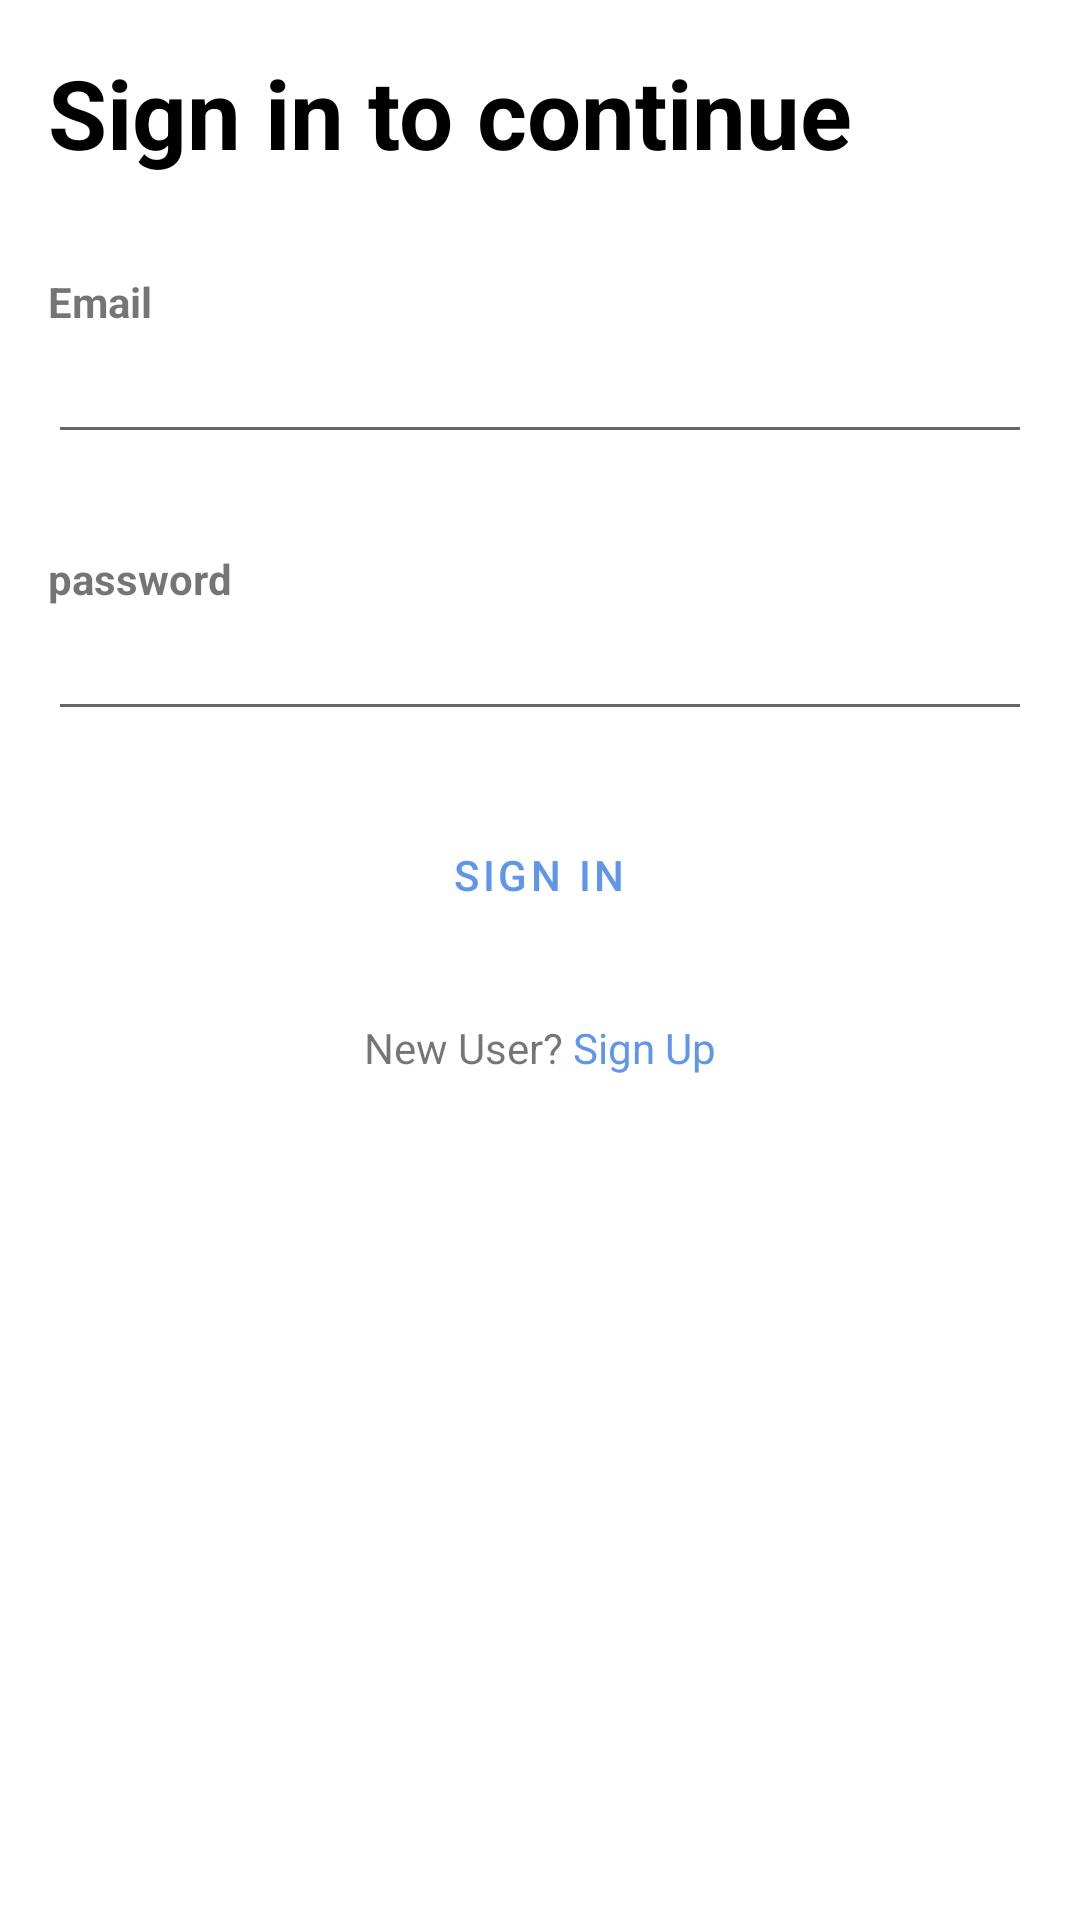

Layout XML and referenced resources for this Android screen:
<!-- AndroidManifest.xml: application theme Theme.TaskManagement -->
<!-- res/layout/fragment_sign_in.xml -->
<?xml version="1.0" encoding="utf-8"?>
<RelativeLayout xmlns:android="http://schemas.android.com/apk/res/android"
    xmlns:tools="http://schemas.android.com/tools"
    android:layout_width="match_parent"
    android:layout_height="match_parent"
    android:orientation="vertical"
    android:padding="16dp"
    tools:context=".ui.auth.SignInFragment">

    <LinearLayout
        android:layout_width="match_parent"
        android:layout_height="match_parent"
        android:orientation="vertical">
        <TextView
            android:layout_width="wrap_content"
            android:layout_height="wrap_content"
            android:text="Sign in to continue"
            android:textColor="@color/black"
            android:textStyle="bold"
            android:textSize="32sp" />
        <TextView
            android:layout_width="wrap_content"
            android:layout_height="wrap_content"
            android:text="@string/email"
            android:textStyle="bold"
            android:layout_marginTop="32dp"/>

        <EditText
            android:layout_width="match_parent"
            android:layout_height="wrap_content"
            android:id="@+id/et_email"
            android:inputType="textEmailAddress" />

        <TextView
            android:layout_width="wrap_content"
            android:layout_height="wrap_content"
            android:text="@string/password"
            android:textStyle="bold"
            android:layout_marginTop="32dp"/>

        <EditText
            android:layout_width="match_parent"
            android:layout_height="wrap_content"
            android:id="@+id/et_password"
            android:inputType="textPassword" />

        <com.google.android.material.button.MaterialButton
            android:layout_width="wrap_content"
            android:layout_height="wrap_content"
            android:id="@+id/btn_sign_in"
            android:text="@string/sign_in"
            android:textColor="@color/blue"
            android:background="@android:color/transparent"
            android:layout_marginTop="24dp"
            android:layout_gravity="center_horizontal" />

        <LinearLayout
            android:layout_width="match_parent"
            android:layout_height="wrap_content"
            android:orientation="horizontal"
            android:layout_marginTop="24dp"
            android:gravity="center_horizontal">
            <TextView
                android:layout_width="wrap_content"
                android:layout_height="wrap_content"
                android:text="New User? " />
            <TextView
                android:layout_width="wrap_content"
                android:layout_height="wrap_content"
                android:id="@+id/tv_sign_up"
                android:text="@string/sign_up"
                android:textColor="@color/blue"/>
        </LinearLayout>

        <ProgressBar
            android:id="@+id/progressBar"
            android:layout_width="wrap_content"
            android:layout_height="wrap_content"
            android:layout_gravity="center_horizontal"
            android:visibility="gone"/>
    </LinearLayout>

</RelativeLayout>
<!-- resources referenced by this layout -->
<resources>
  <color name="black">#FF000000</color>
  <color name="blue">#FF5F96E9</color>
  <string name="email">Email</string>
  <string name="password">password</string>
  <string name="sign_in">Sign In</string>
  <string name="sign_up">Sign Up</string>
  <style name="Theme.TaskManagement" parent="Theme.MaterialComponents.DayNight.NoActionBar">
          
          <item name="colorPrimary">@color/white</item>
          <item name="colorPrimaryVariant">@color/material_dynamic_neutral99</item>
          <item name="colorOnPrimary">@color/black</item>
          
          <item name="colorSecondary">@color/material_dynamic_primary60</item>
          <item name="colorSecondaryVariant">@color/material_dynamic_primary70</item>
          <item name="colorOnSecondary">@color/white</item>
          
          <item name="android:statusBarColor" tools:targetApi="l">?attr/colorPrimaryVariant</item>
          
      </style>
  <color name="white">#FFFFFFFF</color>
  <color name="material_dynamic_neutral99">#FFFCFCFF</color>
  <color name="material_dynamic_primary60">#FF219BCC</color>
  <color name="material_dynamic_primary70">#FF4BB6E8</color>
</resources>
